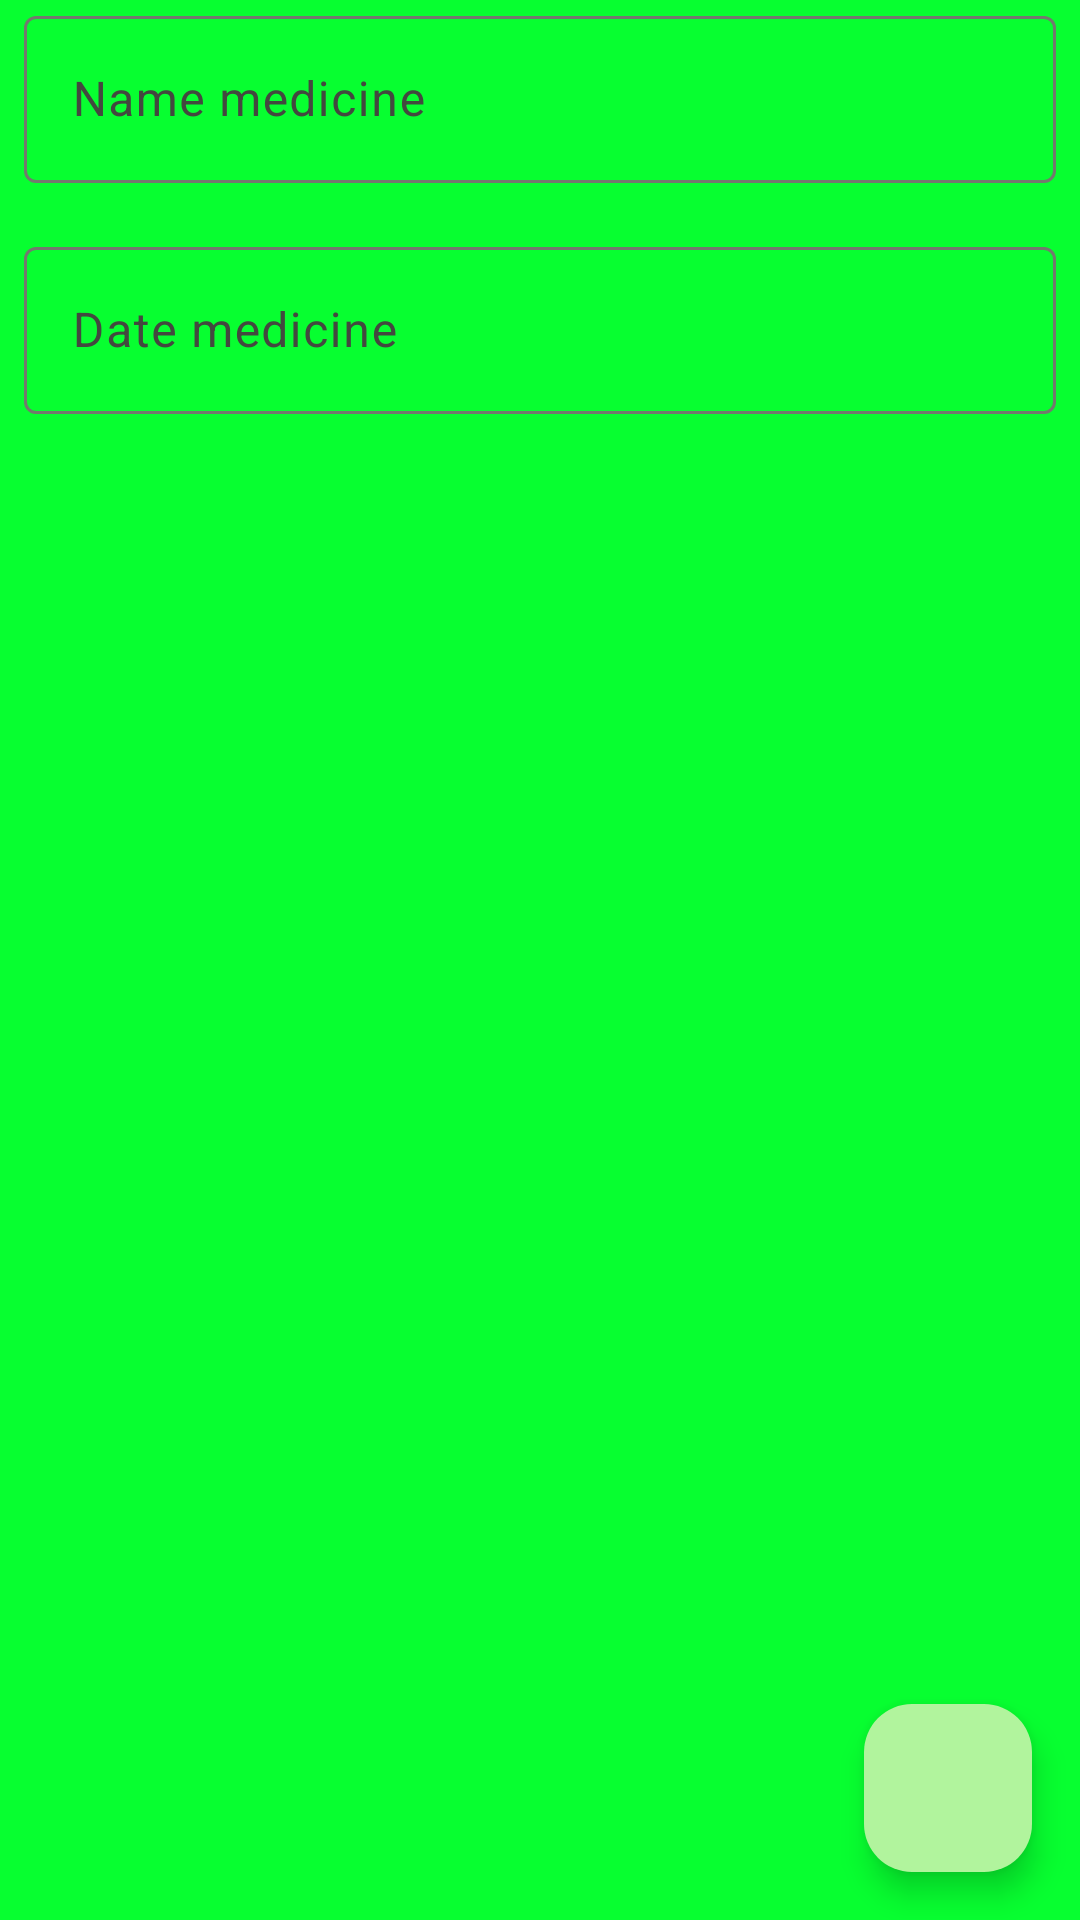

Produce the Android XML layout that renders to this screen, including the resource entries it uses.
<!-- AndroidManifest.xml: application theme AppTheme -->
<!-- res/layout/fragment_edit.xml -->
<?xml version="1.0" encoding="utf-8"?>
<androidx.constraintlayout.widget.ConstraintLayout xmlns:android="http://schemas.android.com/apk/res/android"
    xmlns:app="http://schemas.android.com/apk/res-auto"
    xmlns:tools="http://schemas.android.com/tools"
    android:id="@+id/fragment_edit"
    android:layout_width="match_parent"
    android:layout_height="match_parent"
    android:background="#07FF30"
    android:transitionGroup="true"
    android:transitionName="shared_container"
    tools:context=".presentation.fragments.edit.EditFragment">

    <com.google.android.material.textfield.TextInputLayout
        android:id="@+id/nameMedicineTextInputLayout"
        android:layout_width="match_parent"
        android:layout_height="wrap_content"
        android:layout_marginStart="8dp"
        android:layout_marginEnd="8dp"
        android:hint="@string/label_edit_fragment_name"
        app:layout_constraintBottom_toTopOf="@id/dateMedicineTextInputLayout"
        app:layout_constraintEnd_toEndOf="parent"
        app:layout_constraintStart_toStartOf="parent"
        app:layout_constraintTop_toTopOf="parent">

        <com.google.android.material.textfield.TextInputEditText
            android:id="@+id/nameMedicine"
            android:layout_width="match_parent"
            android:layout_height="wrap_content" />

    </com.google.android.material.textfield.TextInputLayout>

    <com.google.android.material.textfield.TextInputLayout
        android:id="@+id/dateMedicineTextInputLayout"
        android:layout_width="match_parent"
        android:layout_height="wrap_content"
        android:layout_marginStart="8dp"
        android:layout_marginTop="16dp"
        android:layout_marginEnd="8dp"
        android:hint="@string/label_edit_fragment_Date"
        app:layout_constraintEnd_toEndOf="parent"
        app:layout_constraintStart_toStartOf="parent"
        app:layout_constraintTop_toBottomOf="@id/nameMedicineTextInputLayout">

        <com.google.android.material.textfield.TextInputEditText
            android:id="@+id/dateMedicine"
            android:layout_width="match_parent"
            android:layout_height="wrap_content" />

    </com.google.android.material.textfield.TextInputLayout>

    <com.google.android.material.floatingactionbutton.FloatingActionButton
        android:id="@+id/FAB_confirm_new_medicine"
        android:layout_width="wrap_content"
        android:layout_height="wrap_content"
        android:layout_gravity="bottom|end"
        android:layout_margin="16dp"
        android:layout_marginEnd="16dp"
        android:layout_marginBottom="16dp"
        android:contentDescription="@string/fab_content_desc"
        app:layout_constraintBottom_toBottomOf="parent"
        app:layout_constraintEnd_toEndOf="parent"
        app:srcCompat="@drawable/ic_done" />
</androidx.constraintlayout.widget.ConstraintLayout>
<!-- resources referenced by this layout -->
<resources>
  <string name="fab_content_desc">New Medicine</string>
  <string name="label_edit_fragment_Date">Date medicine</string>
  <string name="label_edit_fragment_name">Name medicine</string>
  <color name="md_theme_light_primary">#306B25</color>
  <color name="md_theme_light_onPrimary">#FFFFFF</color>
  <color name="md_theme_light_primaryContainer">#B1F49D</color>
  <color name="md_theme_light_onPrimaryContainer">#002200</color>
  <color name="md_theme_light_secondary">#54634D</color>
  <color name="md_theme_light_onSecondary">#FFFFFF</color>
  <color name="md_theme_light_secondaryContainer">#D7E8CD</color>
  <color name="md_theme_light_onSecondaryContainer">#121F0E</color>
  <color name="md_theme_light_tertiary">#386568</color>
  <color name="md_theme_light_onTertiary">#FFFFFF</color>
  <color name="md_theme_light_tertiaryContainer">#BCEBEE</color>
  <color name="md_theme_light_onTertiaryContainer">#002022</color>
  <color name="md_theme_light_error">#BA1A1A</color>
  <color name="md_theme_light_errorContainer">#FFDAD6</color>
  <color name="md_theme_light_onError">#FFFFFF</color>
  <color name="md_theme_light_onErrorContainer">#410002</color>
  <color name="md_theme_light_background">#FCFDF6</color>
  <color name="md_theme_light_onBackground">#1A1C18</color>
  <color name="md_theme_light_surface">#FCFDF6</color>
  <color name="md_theme_light_onSurface">#1A1C18</color>
  <color name="md_theme_light_surfaceVariant">#DFE4D7</color>
  <color name="md_theme_light_onSurfaceVariant">#43483F</color>
  <color name="md_theme_light_outline">#73796E</color>
  <color name="md_theme_light_inverseOnSurface">#F1F1EB</color>
  <color name="md_theme_light_inverseSurface">#2F312D</color>
  <color name="md_theme_light_inversePrimary">#96D784</color>
</resources>
